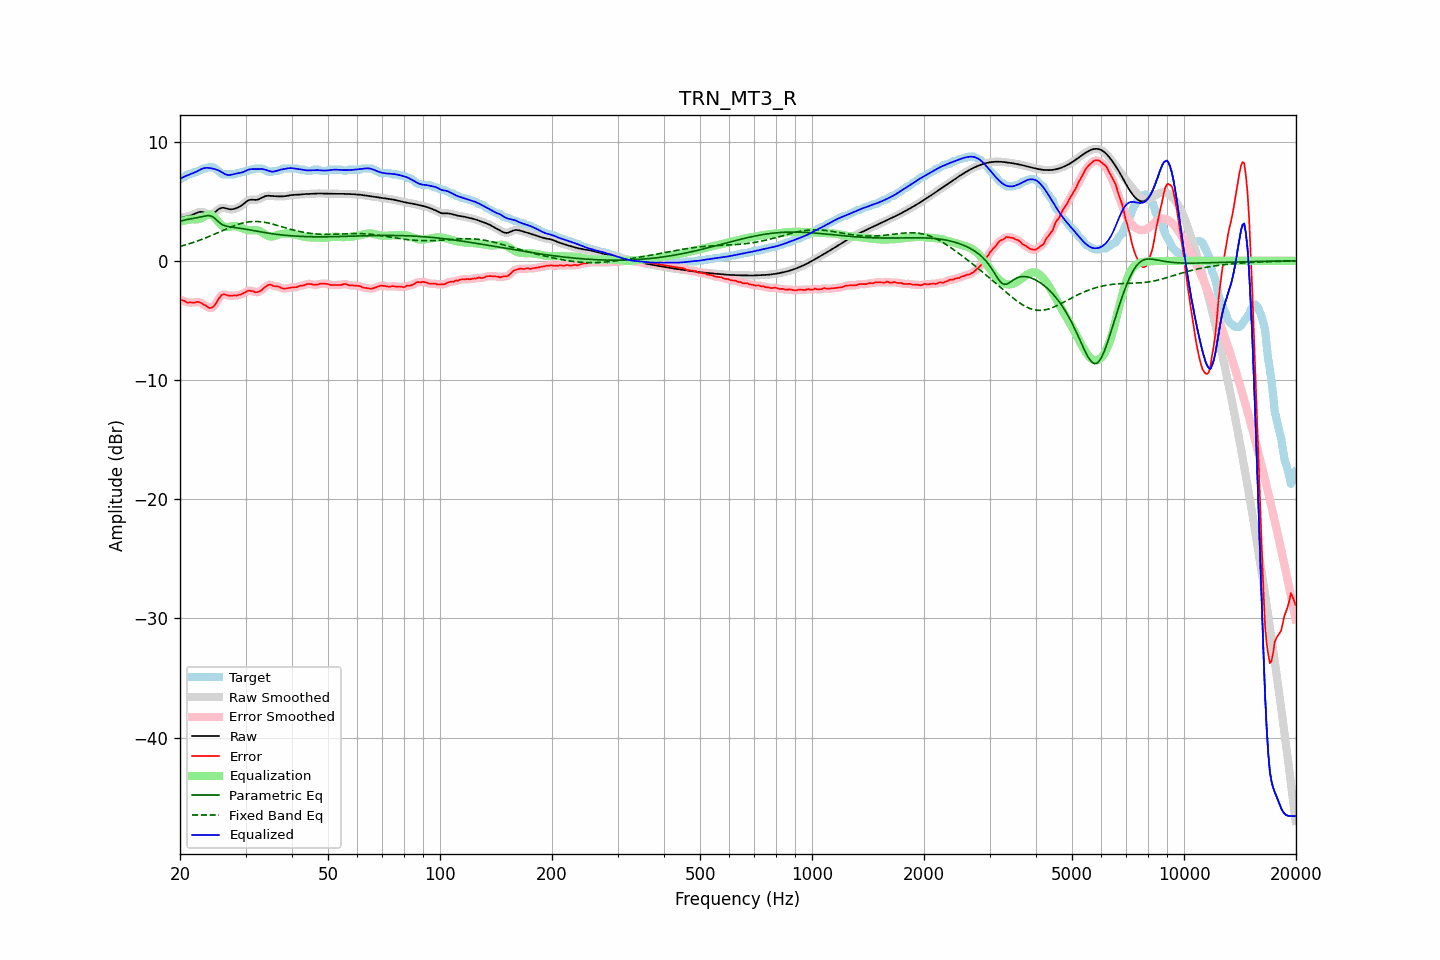

Values plotted in this chart, from the file beside it:
frequency, raw, error, smoothed, error_smoothed, equalization, parametric_eq, fixed_band_eq, equalized_raw, equalized_smoothed, target
20.00, 3.57, -3.29, 3.57, -3.26, 3.28, 3.33, 1.22, 6.85, 6.86, 6.85
20.20, 3.62, -3.28, 3.62, -3.30, 3.32, 3.36, 1.25, 6.94, 6.94, 6.90
20.40, 3.66, -3.33, 3.66, -3.35, 3.36, 3.40, 1.29, 7.02, 7.02, 6.99
20.61, 3.70, -3.36, 3.69, -3.39, 3.39, 3.43, 1.33, 7.08, 7.08, 7.06
20.81, 3.72, -3.48, 3.72, -3.45, 3.42, 3.45, 1.37, 7.14, 7.14, 7.20
21.02, 3.75, -3.51, 3.75, -3.49, 3.44, 3.48, 1.41, 7.19, 7.19, 7.25
21.23, 3.78, -3.48, 3.78, -3.50, 3.46, 3.51, 1.45, 7.24, 7.24, 7.26
21.44, 3.82, -3.49, 3.82, -3.50, 3.48, 3.53, 1.49, 7.30, 7.30, 7.32
21.66, 3.88, -3.50, 3.88, -3.50, 3.48, 3.56, 1.53, 7.36, 7.36, 7.37
21.87, 3.94, -3.51, 3.94, -3.49, 3.48, 3.58, 1.58, 7.41, 7.41, 7.45
22.09, 4.00, -3.46, 4.00, -3.46, 3.48, 3.61, 1.63, 7.48, 7.48, 7.45
22.31, 4.06, -3.44, 4.05, -3.45, 3.49, 3.63, 1.67, 7.54, 7.54, 7.49
22.54, 4.10, -3.47, 4.10, -3.47, 3.52, 3.66, 1.72, 7.61, 7.61, 7.57
22.76, 4.12, -3.53, 4.11, -3.53, 3.56, 3.69, 1.77, 7.68, 7.68, 7.64
22.99, 4.11, -3.60, 4.10, -3.60, 3.63, 3.72, 1.83, 7.74, 7.73, 7.70
23.22, 4.06, -3.69, 4.06, -3.68, 3.71, 3.75, 1.88, 7.77, 7.77, 7.75
23.45, 4.01, -3.74, 4.01, -3.77, 3.79, 3.78, 1.93, 7.80, 7.80, 7.75
23.69, 3.96, -3.86, 3.95, -3.86, 3.85, 3.79, 1.99, 7.81, 7.81, 7.82
23.92, 3.91, -3.94, 3.92, -3.93, 3.89, 3.80, 2.04, 7.80, 7.80, 7.85
24.16, 3.90, -3.95, 3.91, -3.96, 3.88, 3.77, 2.10, 7.78, 7.78, 7.85
24.40, 3.94, -3.92, 3.94, -3.92, 3.82, 3.73, 2.16, 7.75, 7.76, 7.85
24.65, 4.01, -3.81, 4.01, -3.80, 3.71, 3.63, 2.22, 7.72, 7.72, 7.82
24.89, 4.11, -3.65, 4.11, -3.63, 3.57, 3.53, 2.27, 7.68, 7.69, 7.76
25.14, 4.22, -3.41, 4.22, -3.42, 3.41, 3.40, 2.33, 7.64, 7.64, 7.63
25.39, 4.33, -3.19, 4.33, -3.20, 3.25, 3.27, 2.39, 7.59, 7.58, 7.52
25.65, 4.40, -3.03, 4.40, -3.01, 3.11, 3.16, 2.45, 7.51, 7.51, 7.43
25.91, 4.45, -2.86, 4.44, -2.88, 2.99, 3.06, 2.51, 7.43, 7.43, 7.30
26.16, 4.45, -2.80, 4.45, -2.82, 2.90, 3.00, 2.57, 7.36, 7.35, 7.25
26.43, 4.43, -2.83, 4.43, -2.82, 2.85, 2.94, 2.63, 7.28, 7.28, 7.25
26.69, 4.39, -2.86, 4.39, -2.86, 2.84, 2.91, 2.69, 7.23, 7.23, 7.25
26.96, 4.35, -2.90, 4.35, -2.90, 2.85, 2.88, 2.75, 7.20, 7.20, 7.25
27.23, 4.33, -2.93, 4.33, -2.92, 2.87, 2.86, 2.81, 7.20, 7.20, 7.25
27.50, 4.33, -2.93, 4.33, -2.92, 2.90, 2.84, 2.86, 7.22, 7.22, 7.25
27.77, 4.35, -2.91, 4.34, -2.92, 2.91, 2.82, 2.91, 7.26, 7.26, 7.25
28.05, 4.38, -2.89, 4.38, -2.91, 2.92, 2.81, 2.97, 7.29, 7.29, 7.27
28.33, 4.42, -2.92, 4.42, -2.89, 2.90, 2.79, 3.01, 7.32, 7.32, 7.34
28.62, 4.48, -2.88, 4.48, -2.88, 2.87, 2.77, 3.06, 7.35, 7.35, 7.35
28.90, 4.54, -2.84, 4.54, -2.85, 2.83, 2.75, 3.10, 7.37, 7.37, 7.38
29.19, 4.63, -2.83, 4.63, -2.80, 2.78, 2.73, 3.14, 7.40, 7.40, 7.45
29.48, 4.72, -2.74, 4.72, -2.75, 2.72, 2.70, 3.18, 7.44, 7.44, 7.45
29.78, 4.83, -2.67, 4.83, -2.68, 2.67, 2.68, 3.21, 7.50, 7.50, 7.50
30.08, 4.94, -2.62, 4.94, -2.59, 2.62, 2.66, 3.23, 7.56, 7.56, 7.55
30.38, 5.03, -2.52, 5.03, -2.54, 2.59, 2.63, 3.26, 7.62, 7.62, 7.55
30.68, 5.10, -2.50, 5.10, -2.51, 2.57, 2.61, 3.28, 7.67, 7.66, 7.60
30.99, 5.13, -2.53, 5.13, -2.50, 2.56, 2.58, 3.29, 7.69, 7.69, 7.65
31.30, 5.13, -2.52, 5.13, -2.54, 2.57, 2.56, 3.30, 7.70, 7.70, 7.65
31.61, 5.12, -2.58, 5.12, -2.59, 2.57, 2.53, 3.31, 7.70, 7.70, 7.71
31.93, 5.11, -2.64, 5.12, -2.62, 2.58, 2.51, 3.31, 7.69, 7.70, 7.75
32.24, 5.13, -2.62, 5.14, -2.62, 2.57, 2.48, 3.30, 7.70, 7.70, 7.75
32.57, 5.17, -2.59, 5.17, -2.59, 2.53, 2.46, 3.30, 7.70, 7.70, 7.75
32.89, 5.24, -2.52, 5.24, -2.52, 2.47, 2.43, 3.28, 7.71, 7.71, 7.75
33.22, 5.31, -2.44, 5.31, -2.42, 2.39, 2.41, 3.27, 7.70, 7.70, 7.75
33.55, 5.38, -2.30, 5.38, -2.31, 2.31, 2.39, 3.25, 7.68, 7.68, 7.68
33.89, 5.43, -2.19, 5.43, -2.19, 2.22, 2.36, 3.23, 7.65, 7.65, 7.62
34.23, 5.46, -2.09, 5.46, -2.09, 2.15, 2.34, 3.20, 7.60, 7.60, 7.55
34.57, 5.47, -2.01, 5.46, -2.02, 2.09, 2.32, 3.17, 7.56, 7.56, 7.48
34.92, 5.46, -2.00, 5.46, -2.01, 2.05, 2.30, 3.14, 7.51, 7.51, 7.45
35.27, 5.45, -2.02, 5.45, -2.03, 2.04, 2.28, 3.11, 7.49, 7.49, 7.47
35.62, 5.43, -2.10, 5.43, -2.08, 2.05, 2.26, 3.07, 7.49, 7.49, 7.54
35.97, 5.42, -2.13, 5.42, -2.12, 2.09, 2.24, 3.03, 7.51, 7.51, 7.55
... 635 more rows
